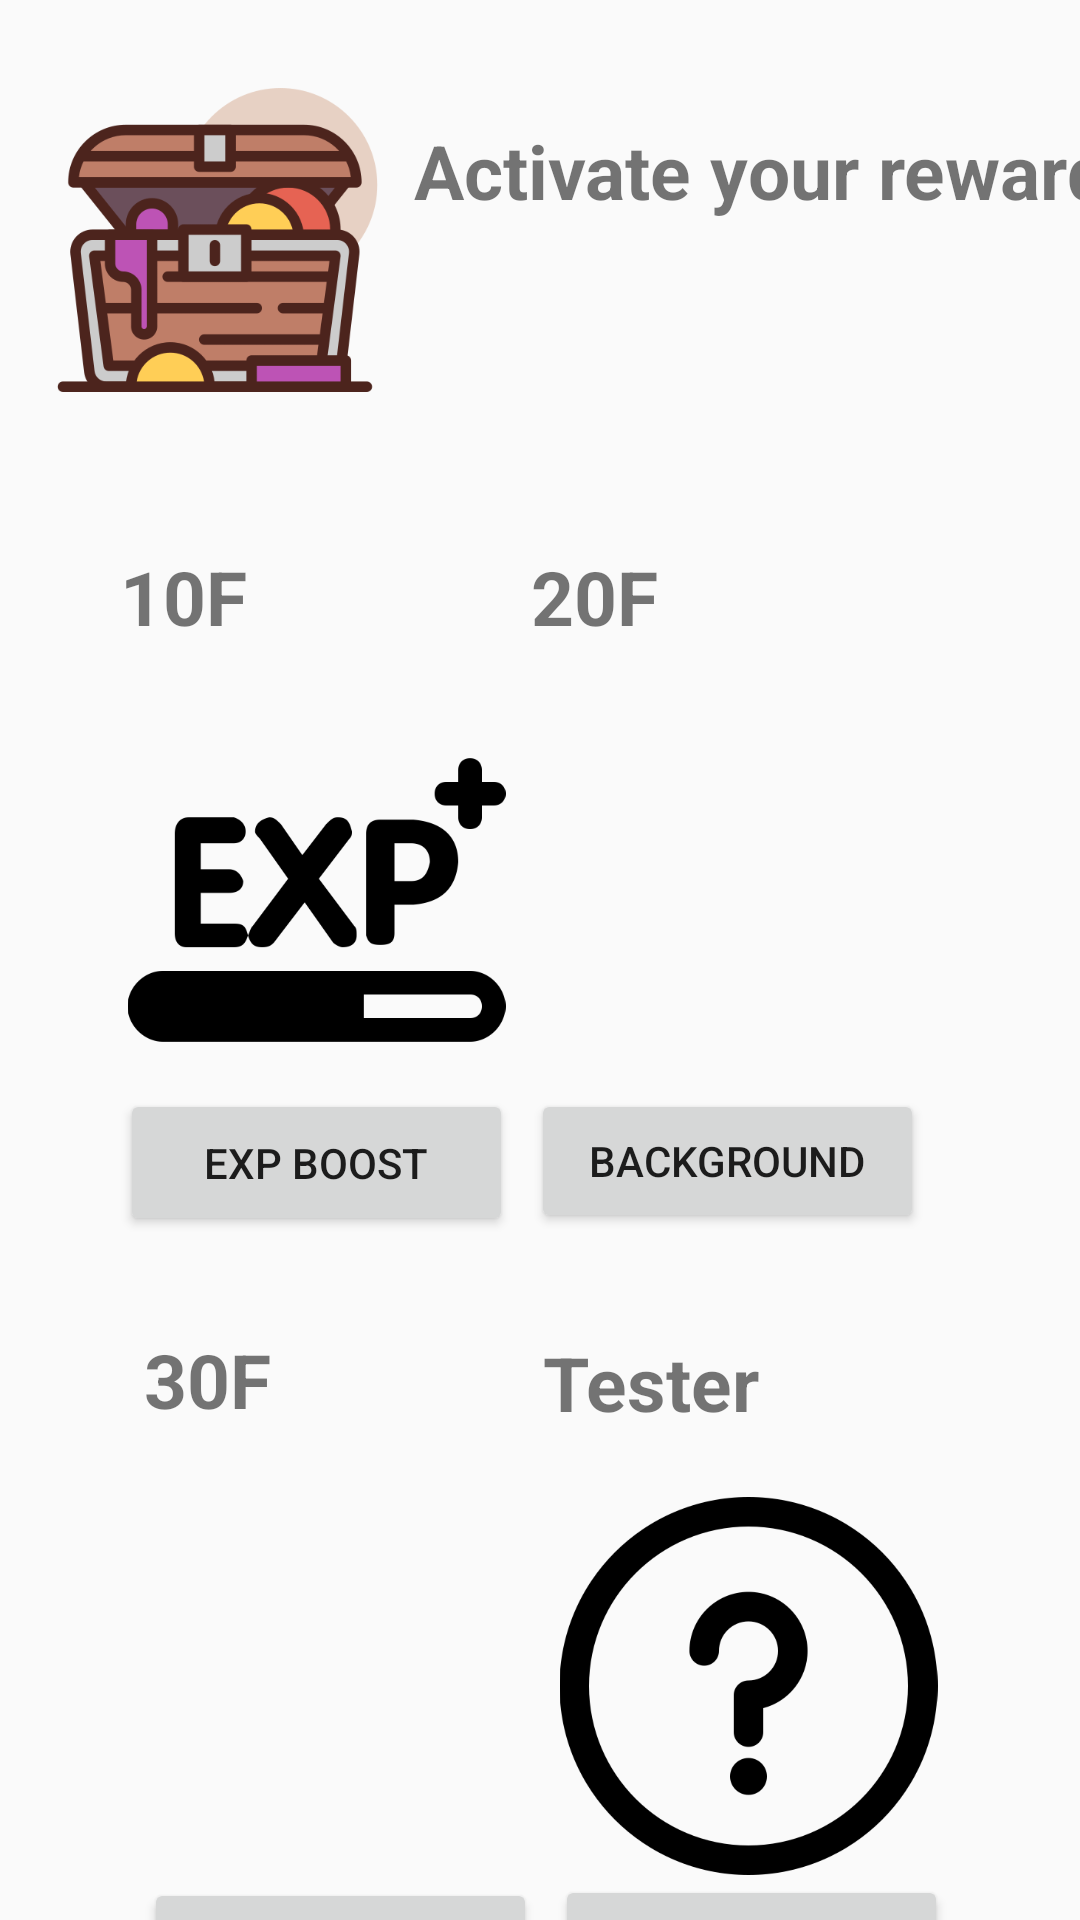

This screen was rendered from an Android layout file. Write that file and the resources it references.
<!-- AndroidManifest.xml: application theme AppTheme -->
<!-- res/layout/fragment_reward.xml -->
<?xml version="1.0" encoding="utf-8"?>
<RelativeLayout xmlns:android="http://schemas.android.com/apk/res/android"
    xmlns:tools="http://schemas.android.com/tools"
    android:layout_width="match_parent"
    android:layout_height="wrap_content"
    android:id="@+id/fragment_reward"
    xmlns:app="http://schemas.android.com/apk/res-auto"
    android:orientation="vertical">


    <androidx.constraintlayout.widget.ConstraintLayout
        android:layout_width="match_parent"
        android:layout_height="match_parent">

        <TextView
            android:id="@+id/editText3"
            android:layout_width="131dp"
            android:layout_height="54dp"
            android:layout_marginStart="40dp"
            android:layout_marginTop="36dp"
            android:layout_marginBottom="1dp"
            android:ems="10"

            android:inputType="textPersonName"
            android:text="10F"
            android:textSize="25sp"
            android:textStyle="bold"
            android:textAlignment="gravity"
            app:layout_constraintBottom_toTopOf="@+id/exp_image"
            app:layout_constraintStart_toStartOf="parent"
            app:layout_constraintTop_toBottomOf="@+id/imageView2" />

        <TextView
            android:id="@+id/editText4"
            android:layout_width="131dp"
            android:layout_height="54dp"
            android:layout_marginTop="28dp"
            android:layout_marginEnd="48dp"
            android:layout_marginBottom="1dp"
            android:ems="10"
            android:inputType="textPersonName"
            android:text="Tester"
            android:textSize="25sp"
            android:textStyle="bold"
            android:textAlignment="gravity"
            app:layout_constraintBottom_toTopOf="@+id/job_image"
            app:layout_constraintEnd_toEndOf="parent"
            app:layout_constraintTop_toBottomOf="@+id/bg_button"
            app:layout_constraintVertical_bias="1.0" />

        <TextView
            android:id="@+id/editText5"
            android:layout_width="131dp"
            android:layout_height="54dp"
            android:layout_marginTop="56dp"
            android:layout_marginEnd="52dp"
            android:layout_marginBottom="1dp"
            android:ems="10"
            android:inputType="textPersonName"
            android:text="20F"
            android:textSize="25sp"
            android:textStyle="bold"
            android:textAlignment="gravity"
            app:layout_constraintBottom_toTopOf="@+id/background_image"
            app:layout_constraintEnd_toEndOf="parent"
            app:layout_constraintTop_toBottomOf="@+id/editText"
            app:layout_constraintVertical_bias="1.0" />

        <Button
            android:id="@+id/bg_button"
            android:layout_width="131dp"
            android:layout_height="wrap_content"
            android:layout_marginEnd="52dp"
            android:text="Background"
            app:layout_constraintEnd_toEndOf="parent"
            app:layout_constraintTop_toBottomOf="@+id/background_image" />

        <ImageView
            android:id="@+id/background_image"
            android:layout_width="131dp"
            android:layout_height="126dp"
            android:layout_marginTop="112dp"
            android:layout_marginEnd="53dp"
            android:layout_marginBottom="8dp"
            app:layout_constraintBottom_toTopOf="@+id/bg_button"
            app:layout_constraintEnd_toEndOf="parent"
            app:layout_constraintTop_toBottomOf="@+id/editText"
            app:srcCompat="@drawable/background_icon" />

        <ImageView
            android:id="@+id/exp_image"
            android:layout_width="131dp"
            android:layout_height="126dp"
            android:layout_marginStart="40dp"
            android:layout_marginBottom="8dp"
            app:layout_constraintBottom_toTopOf="@+id/exp_button"
            app:layout_constraintStart_toStartOf="parent"
            app:layout_constraintTop_toBottomOf="@+id/editText3"
            app:srcCompat="@drawable/exp_icon" />

        <Button
            android:id="@+id/exp_button"
            android:layout_width="131dp"
            android:layout_height="49dp"
            android:layout_marginStart="40dp"
            android:text="EXP boost"
            app:layout_constraintStart_toStartOf="parent"
            app:layout_constraintTop_toBottomOf="@+id/exp_image" />

        <Button
            android:id="@+id/job_button"
            android:layout_width="131dp"
            android:layout_height="wrap_content"
            android:layout_marginEnd="44dp"
            android:text="Tester"
            app:layout_constraintEnd_toEndOf="parent"
            app:layout_constraintTop_toBottomOf="@+id/job_image" />

        <Button
            android:id="@+id/avatar_button"
            android:layout_width="131dp"
            android:layout_height="wrap_content"
            android:layout_marginStart="48dp"
            android:text="Avatar"
            app:layout_constraintStart_toStartOf="parent"
            app:layout_constraintTop_toBottomOf="@+id/avatar_image" />

        <ImageView
            android:id="@+id/avatar_image"
            android:layout_width="131dp"
            android:layout_height="126dp"
            android:layout_marginStart="48dp"
            android:layout_marginTop="88dp"
            app:layout_constraintBottom_toTopOf="@+id/avatar_button"
            app:layout_constraintStart_toStartOf="parent"
            app:layout_constraintTop_toBottomOf="@+id/exp_button"
            app:srcCompat="@drawable/avatar" />

        <ImageView
            android:id="@+id/job_image"
            android:layout_width="131dp"
            android:layout_height="126dp"
            android:layout_marginTop="88dp"
            android:layout_marginEnd="45dp"
            app:layout_constraintBottom_toTopOf="@+id/job_button"
            app:layout_constraintEnd_toEndOf="parent"
            app:layout_constraintTop_toBottomOf="@+id/bg_button"
            app:srcCompat="@drawable/question_icon" />

        <TextView
            android:id="@+id/editText"
            android:layout_width="266dp"
            android:layout_height="85dp"
            android:layout_marginTop="40dp"
            android:ems="10"
            android:inputType="textPersonName"
            android:text="Activate your reward !"
            android:textSize="25sp"
            android:textStyle="bold"
            android:textAlignment="gravity"
            app:layout_constraintStart_toEndOf="@+id/imageView2"
            app:layout_constraintTop_toTopOf="parent" />

        <ImageView
            android:id="@+id/imageView2"
            android:layout_width="131dp"
            android:layout_height="132dp"
            android:layout_marginStart="7dp"
            android:layout_marginTop="14dp"
            app:layout_constraintStart_toStartOf="parent"
            app:layout_constraintTop_toTopOf="parent"
            app:srcCompat="@drawable/treasure" />

        <TextView
            android:id="@+id/editText2"
            android:layout_width="131dp"
            android:layout_height="54dp"
            android:layout_marginStart="48dp"
            android:layout_marginTop="28dp"
            android:layout_marginBottom="1dp"
            android:ems="10"
            android:inputType="textPersonName"
            android:text="30F"
            android:textSize="25sp"
            android:textStyle="bold"
            android:textAlignment="gravity"
            app:layout_constraintBottom_toTopOf="@+id/avatar_image"
            app:layout_constraintStart_toStartOf="parent"
            app:layout_constraintTop_toBottomOf="@+id/exp_button"
            app:layout_constraintVertical_bias="0.6" />
    </androidx.constraintlayout.widget.ConstraintLayout>

</RelativeLayout>
<!-- resources referenced by this layout -->
<resources>
  <!-- drawable exp_icon: png bitmap (drawable, 11090 bytes) -->
  <!-- drawable question_icon: png bitmap (drawable, 14285 bytes) -->
  <!-- drawable treasure: png bitmap (drawable, 26490 bytes) -->
  <style name="AppTheme" parent="Theme.AppCompat.Light.DarkActionBar">
          <item name="colorPrimary">@color/colorPrimary</item>
          <item name="colorPrimaryDark">@color/colorPrimaryDark</item>
          <item name="colorAccent">@color/colorAccent</item>
      </style>
  <color name="colorPrimary">#6495ED</color>
  <color name="colorPrimaryDark">#000000</color>
  <color name="colorAccent">#6495ED</color>
</resources>
